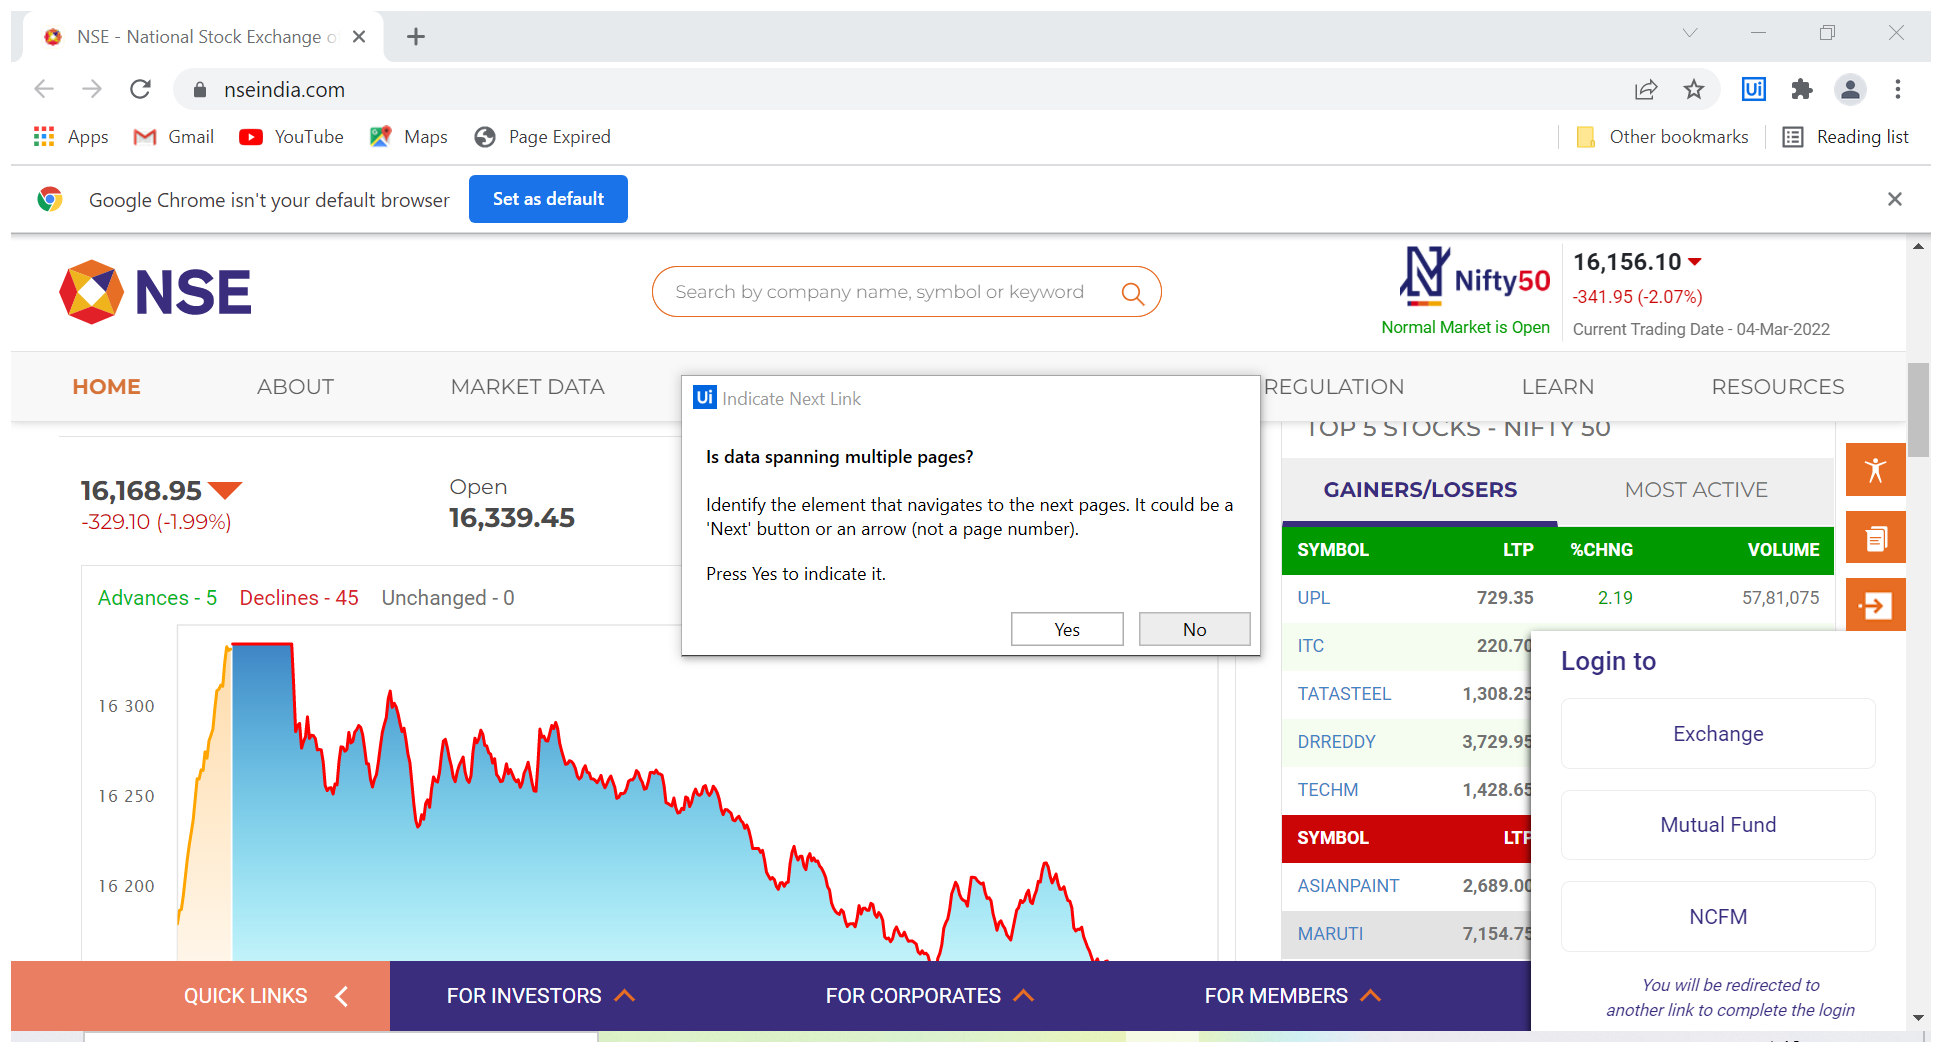
Workflow: Sequence - StructuredTable

Step 1: Attach Window 'NSE Natio Chrome_wi' on the element in window 'NSE - National Stock Exchange of India Ltd: Live Share/Stock Mar*' (chrome.exe)

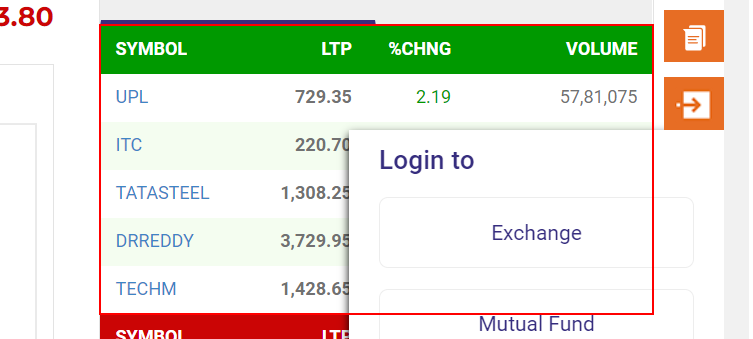
Step 2: get-text from the table

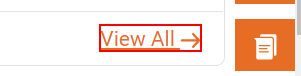
Step 3: click on the link 'View All View All'